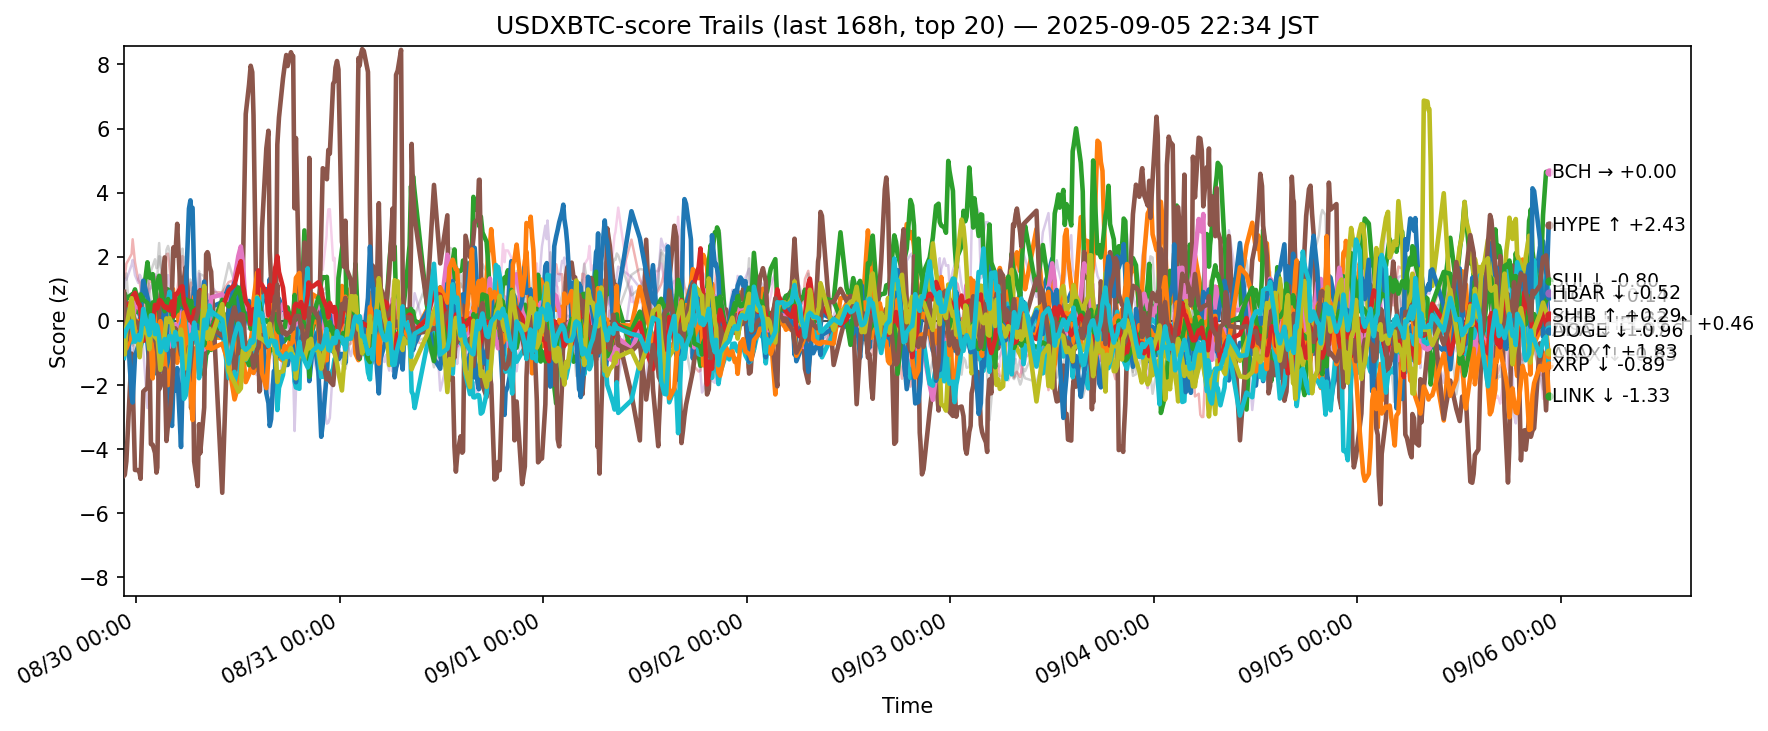

The file beside this chart, header and first rows:
ts, side, symbol, score
2025-08-29 13:35:19.363657+00:00, usdxbtc, ADA, -0.01115
2025-08-29 13:35:19.363657+00:00, usdxbtc, AVAX, 0.2254
2025-08-29 13:35:19.363657+00:00, usdxbtc, BCH, -0.04142
2025-08-29 13:35:19.363657+00:00, usdxbtc, BNB, 1.319
2025-08-29 13:35:19.363657+00:00, usdxbtc, BTC, 0.09063
2025-08-29 13:35:19.363657+00:00, usdxbtc, CRO, -4.828
2025-08-29 13:35:19.363657+00:00, usdxbtc, DOGE, 0.4788
2025-08-29 13:35:19.363657+00:00, usdxbtc, DOT, -0.03901
2025-08-29 13:35:19.363657+00:00, usdxbtc, ETH, -0.5809
2025-08-29 13:35:19.363657+00:00, usdxbtc, HBAR, -1.153
2025-08-29 13:35:19.363657+00:00, usdxbtc, HYPE, 0.7077
2025-08-29 13:35:19.363657+00:00, usdxbtc, LINK, 0.3154
2025-08-29 13:35:19.363657+00:00, usdxbtc, LTC, 0.3165
2025-08-29 13:35:19.363657+00:00, usdxbtc, SHIB, 0.5813
2025-08-29 13:35:19.363657+00:00, usdxbtc, SOL, 1.057
2025-08-29 13:35:19.363657+00:00, usdxbtc, SUI, 0.9069
2025-08-29 13:35:19.363657+00:00, usdxbtc, TON, 0.3025
2025-08-29 13:35:19.363657+00:00, usdxbtc, TRX, 0.4511
2025-08-29 13:35:19.363657+00:00, usdxbtc, XLM, -0.596
2025-08-29 13:35:19.363657+00:00, usdxbtc, XRP, -0.4681
2025-08-29 13:39:56.695067+00:00, usdxbtc, ADA, 0.1882
2025-08-29 13:39:56.695067+00:00, usdxbtc, AVAX, 0.269
2025-08-29 13:39:56.695067+00:00, usdxbtc, BCH, 0.1192
2025-08-29 13:39:56.695067+00:00, usdxbtc, BNB, 1.361
2025-08-29 13:39:56.695067+00:00, usdxbtc, BTC, 0.3735
2025-08-29 13:39:56.695067+00:00, usdxbtc, CRO, -4.806
2025-08-29 13:39:56.695067+00:00, usdxbtc, DOGE, 0.01484
2025-08-29 13:39:56.695067+00:00, usdxbtc, DOT, -0.04183
2025-08-29 13:39:56.695067+00:00, usdxbtc, ETH, -0.1412
2025-08-29 13:39:56.695067+00:00, usdxbtc, HBAR, -1.042
2025-08-29 13:39:56.695067+00:00, usdxbtc, HYPE, 0.8201
2025-08-29 13:39:56.695067+00:00, usdxbtc, LINK, -0.3423
2025-08-29 13:39:56.695067+00:00, usdxbtc, LTC, 0.8558
2025-08-29 13:39:56.695067+00:00, usdxbtc, SHIB, 0.6135
2025-08-29 13:39:56.695067+00:00, usdxbtc, SOL, 1.318
2025-08-29 13:39:56.695067+00:00, usdxbtc, SUI, -0.09834
2025-08-29 13:39:56.695067+00:00, usdxbtc, TON, 0.4925
2025-08-29 13:39:56.695067+00:00, usdxbtc, TRX, 0.9412
2025-08-29 13:39:56.695067+00:00, usdxbtc, XLM, -1.044
2025-08-29 13:39:56.695067+00:00, usdxbtc, XRP, -0.3931
2025-08-29 13:51:10.046565+00:00, usdxbtc, ADA, 0.3178
2025-08-29 13:51:10.046565+00:00, usdxbtc, AVAX, -0.4948
2025-08-29 13:51:10.046565+00:00, usdxbtc, BCH, 0.2264
2025-08-29 13:51:10.046565+00:00, usdxbtc, BNB, 1.782
2025-08-29 13:51:10.046565+00:00, usdxbtc, BTC, 0.6299
2025-08-29 13:51:10.046565+00:00, usdxbtc, CRO, -4.381
2025-08-29 13:51:10.046565+00:00, usdxbtc, DOGE, -0.5571
2025-08-29 13:51:10.046565+00:00, usdxbtc, DOT, 0.2005
2025-08-29 13:51:10.046565+00:00, usdxbtc, ETH, -0.6156
2025-08-29 13:51:10.046565+00:00, usdxbtc, HBAR, -0.5586
2025-08-29 13:51:10.046565+00:00, usdxbtc, HYPE, 0.4537
2025-08-29 13:51:10.046565+00:00, usdxbtc, LINK, -0.8621
2025-08-29 13:51:10.046565+00:00, usdxbtc, LTC, 0.6855
2025-08-29 13:51:10.046565+00:00, usdxbtc, SHIB, 0.4756
2025-08-29 13:51:10.046565+00:00, usdxbtc, SOL, 1.281
2025-08-29 13:51:10.046565+00:00, usdxbtc, SUI, -0.6161
2025-08-29 13:51:10.046565+00:00, usdxbtc, TON, 0.4673
2025-08-29 13:51:10.046565+00:00, usdxbtc, TRX, 1.48
2025-08-29 13:51:10.046565+00:00, usdxbtc, XLM, -0.2107
2025-08-29 13:51:10.046565+00:00, usdxbtc, XRP, -0.2753
... 12,540 more rows
